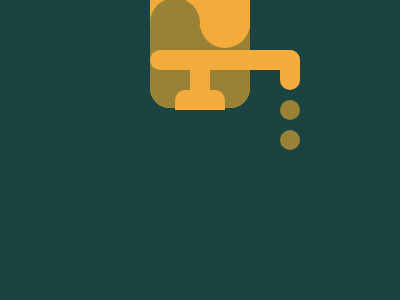

Give the HTML and CSS whose rendering is this image.

<!-- file: index.html -->
<!DOCTYPE html>
<html lang="en">

<head>
    <meta charset="UTF-8">
    <meta http-equiv="X-UA-Compatible" content="IE=edge">
    <meta name="viewport" content="width=device-width, initial-scale=1.0">
    <title>Use Hand Sanitizer</title>
    <link rel="stylesheet" href="./style.css">

</head>

<body>
    <div class="rectangle"></div>
    <div class="half-rectangle"></div>
    <div class="bottle"></div>
    <div class="up"></div>
    <div class="down"></div>
    <div class="middle"></div>
    <div class="top"></div>
    <div class="right"></div>
    <div class="upDot"></div>
    <div class="downDot"></div>
</body>

</html>

/* file: style.css */
  body {
      background: #1A4341;
      display: flex;
      justify-content: center;
      align-items: center;
  }
  
  div {
      position: absolute;
  }
  
  .rectangle {
      width: 100px;
      height: 140px;
      background-color: #F3AC3C;
      margin-top: 60px;
      border-radius: 20px;
  }
  
  .half-rectangle {
      width: 100px;
      height: 80px;
      margin-top: 120px;
      background-color: #998235;
      border-radius: 0 0 20px 20px;
  }
  
  .bottle {
      width: 50px;
      height: 20px;
      background-color: #F3AC3C;
      top: 90px;
      border-radius: 10px 10px 0 0;
  }
  
  .up {
      width: 50px;
      height: 50px;
      border-radius: 100%;
      background-color: #998235;
      margin-left: -50px;
      margin-top: 30px;
  }
  
  .down {
      width: 50.5px;
      height: 50px;
      border-radius: 100%;
      background-color: #F3AC3C;
      margin-left: 50px;
      margin-top: 30px;
  }
  
  .middle {
      width: 20px;
      height: 20px;
      background-color: #F3AC3C;
      top: 70px;
  }
  
  .top {
      width: 150px;
      height: 20px;
      background-color: #F3AC3C;
      border-radius: 20px;
      margin-left: 50px;
      top: 50px;
  }
  
  .right {
      width: 20px;
      height: 40px;
      background-color: #F3AC3C;
      border-radius: 20px;
      top: 50px;
      right: 100px;
  }
  
  .upDot,
  .downDot {
      width: 20px;
      height: 20px;
      border-radius: 20px;
      background-color: #998235;
      top: 100px;
      right: 100px;
  }
  
  .downDot {
      top: 130px;
  }